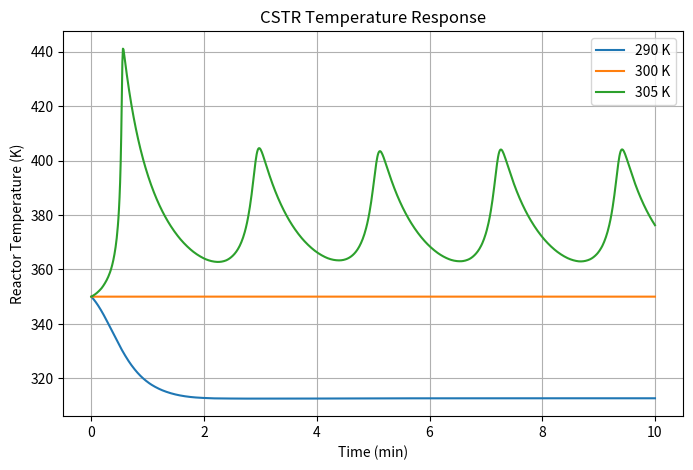
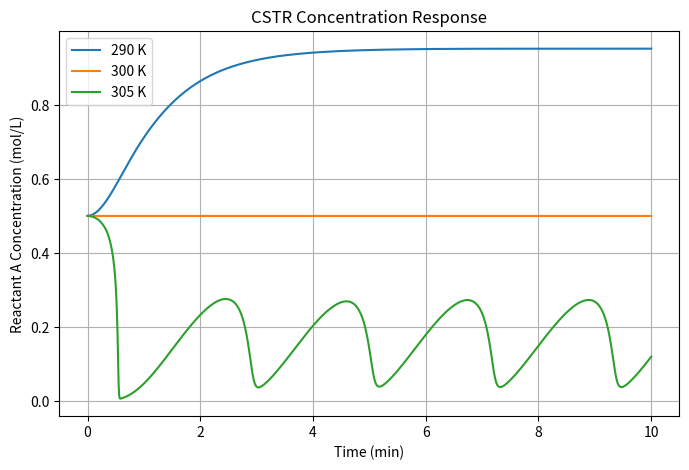

Reproduce these figures in Python, in order.
import numpy as np
import pandas as pd
import matplotlib.pyplot as plt
from scipy.integrate import solve_ivp

# ==================================================
# PARAMETERS (FROM PDF – THERMAL RUNAWAY CSTR)
# ==================================================
q = 100.0        # L/min
V = 100.0        # L
CAi = 1.0        # mol/L
Ti = 350.0       # K

rho = 1000.0     # g/L
Cp = 0.239       # J/g/K

dH = 5e4         # J/mol (exothermic)
ER = 8750.0      # K
k0 = 7.2e10      # 1/min

UA = 5e4         # J/min/K

# ==================================================
# REACTION RATE
# ==================================================
def k(T):
    return k0 * np.exp(-ER / T)

# ==================================================
# CSTR MODEL
# ==================================================
def cstr(t, y, Tc):
    CA, T = y
    rA = k(T) * CA

    dCA = (q/V)*(CAi - CA) - rA

    dT = (
        q*rho*Cp*(Ti - T)
        + dH*V*rA
        + UA*(Tc - T)
    ) / (V*rho*Cp)

    return [dCA, dT]

# ==================================================
# SIMULATION SETTINGS
# ==================================================
t_span = (0, 10)
t_eval = np.linspace(0, 10, 1000)
y0 = [0.5, 350.0]

coolant_temps = [290, 300, 305]

solutions = {}
dataset = []

# ==================================================
# RUN SIMULATIONS
# ==================================================
for Tc in coolant_temps:
    sol = solve_ivp(
        cstr,
        t_span,
        y0,
        args=(Tc,),
        method='BDF',
        t_eval=t_eval
    )
    solutions[Tc] = sol

    for i in range(len(sol.t)):
        label = "Critical" if sol.y[1][i] >= 410 else "Safe"
        dataset.append([
            sol.t[i],
            Tc,
            sol.y[1][i],
            sol.y[0][i],
            label
        ])

# ==================================================
# CREATE DATASET (10,000 ROWS)
# ==================================================
df = pd.DataFrame(
    dataset,
    columns=["Time (min)", "Coolant Temp (K)", "Reactor Temp (K)", "CA (mol/L)", "Condition"]
)

df = df.sample(n=10000, replace=True, random_state=42)
df.to_csv("CSTR_synthetic_dataset.csv", index=False)

# ==================================================
# PLOT 1: TEMPERATURE
# ==================================================
plt.figure(figsize=(8,5))
for Tc in coolant_temps:
    plt.plot(
        solutions[Tc].t,
        solutions[Tc].y[1],
        label=f"{Tc} K"
    )

plt.xlabel("Time (min)")
plt.ylabel("Reactor Temperature (K)")
plt.title("CSTR Temperature Response")
plt.legend()
plt.grid()
plt.show()

# ==================================================
# PLOT 2: CONCENTRATION
# ==================================================
plt.figure(figsize=(8,5))
for Tc in coolant_temps:
    plt.plot(
        solutions[Tc].t,
        solutions[Tc].y[0],
        label=f"{Tc} K"
    )

plt.xlabel("Time (min)")
plt.ylabel("Reactant A Concentration (mol/L)")
plt.title("CSTR Concentration Response")
plt.legend()
plt.grid()
plt.show()
